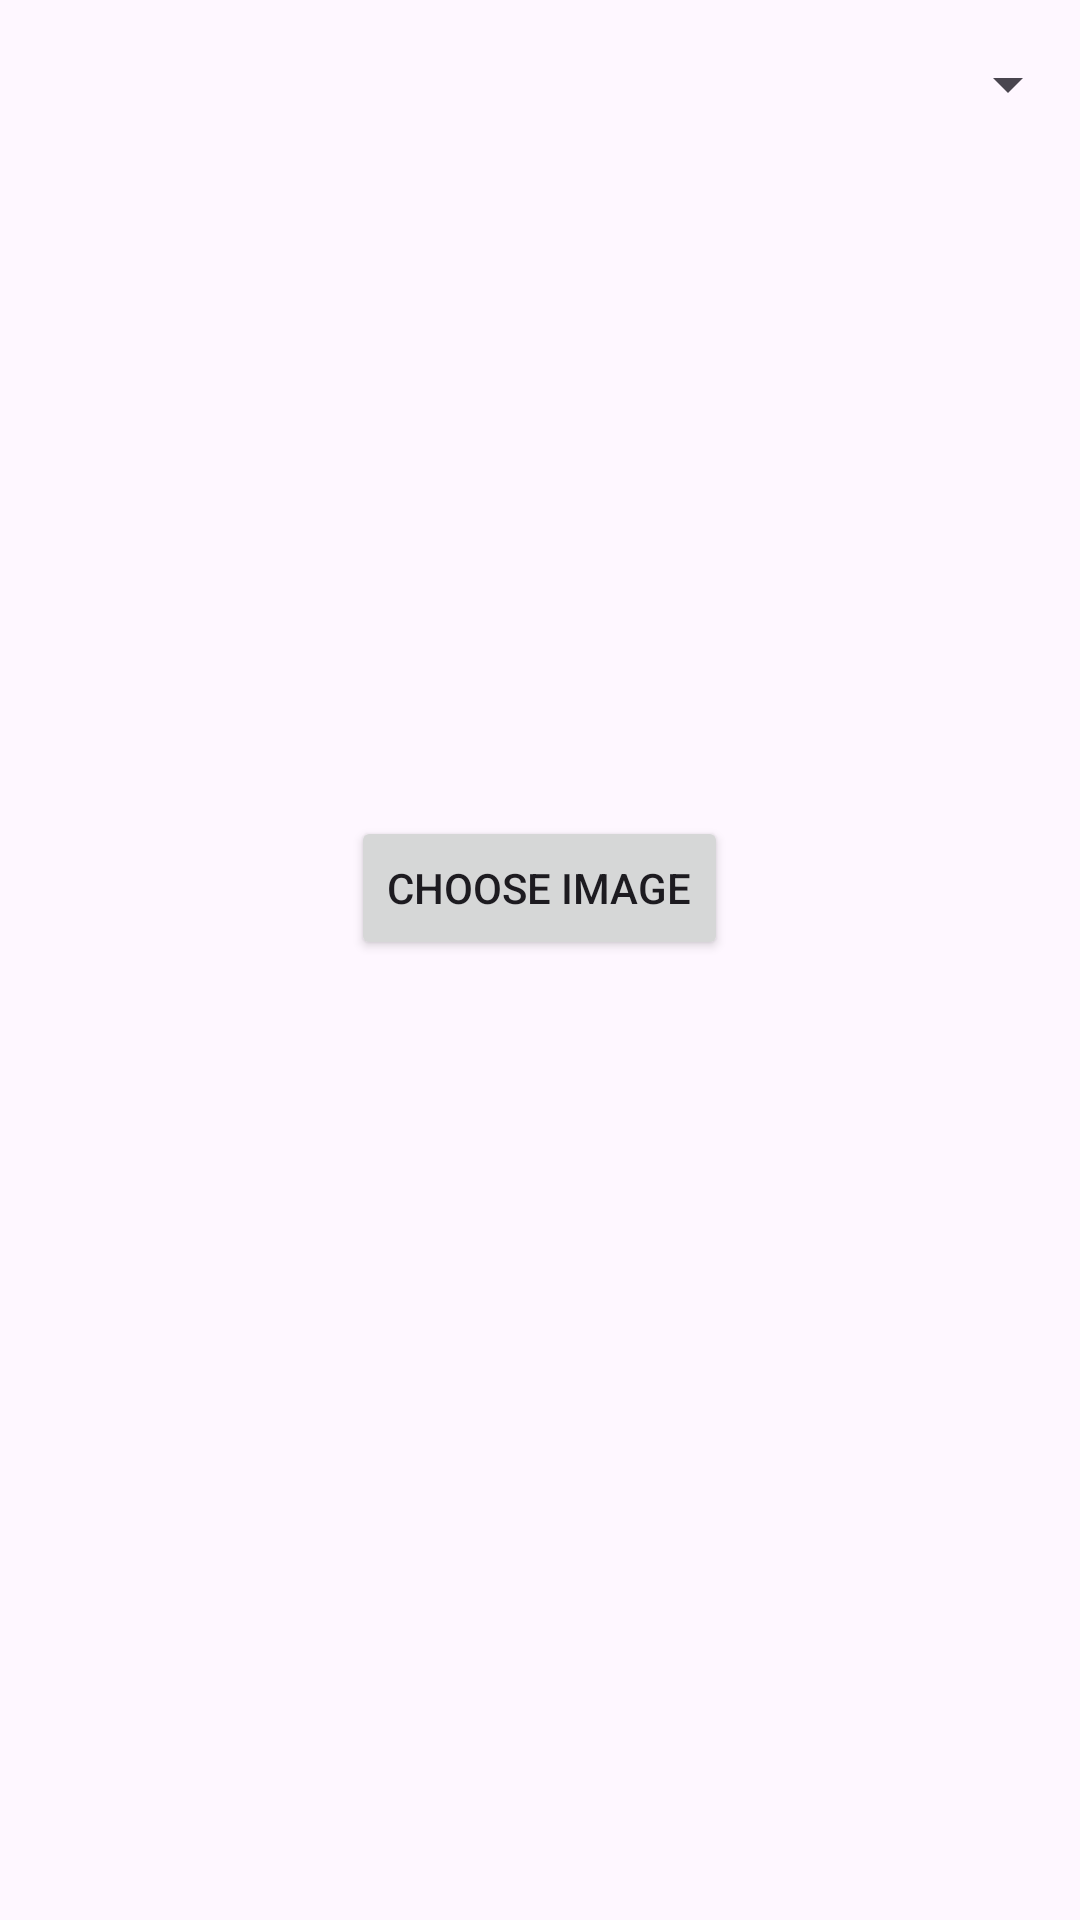

Produce the Android XML layout that renders to this screen, including the resource entries it uses.
<!-- AndroidManifest.xml: application theme Theme.DentaMobile -->
<!-- res/layout/activity_admin.xml -->
<RelativeLayout xmlns:android="http://schemas.android.com/apk/res/android"
    android:layout_width="match_parent"
    android:layout_height="match_parent">

    <Spinner
        android:id="@+id/patientSpinner"
        android:layout_width="match_parent"
        android:layout_height="wrap_content"
        android:layout_marginTop="16dp"/>

    <ImageView
        android:id="@+id/selectedImageView"
        android:layout_width="match_parent"
        android:layout_height="200dp"
        android:layout_below="@id/patientSpinner"
        android:layout_marginTop="16dp"
        android:scaleType="centerCrop"/>

    <Button
        android:id="@+id/chooseImageButton"
        android:layout_width="wrap_content"
        android:layout_height="wrap_content"
        android:layout_below="@id/selectedImageView"
        android:layout_centerHorizontal="true"
        android:layout_marginTop="16dp"
        android:text="Choose Image"/>
</RelativeLayout>
<!-- resources referenced by this layout -->
<resources>
  <style name="Theme.DentaMobile" parent="Base.Theme.DentaMobile" />
  <style name="Base.Theme.DentaMobile" parent="Theme.Material3.DayNight.NoActionBar">
          
          
      </style>
</resources>
